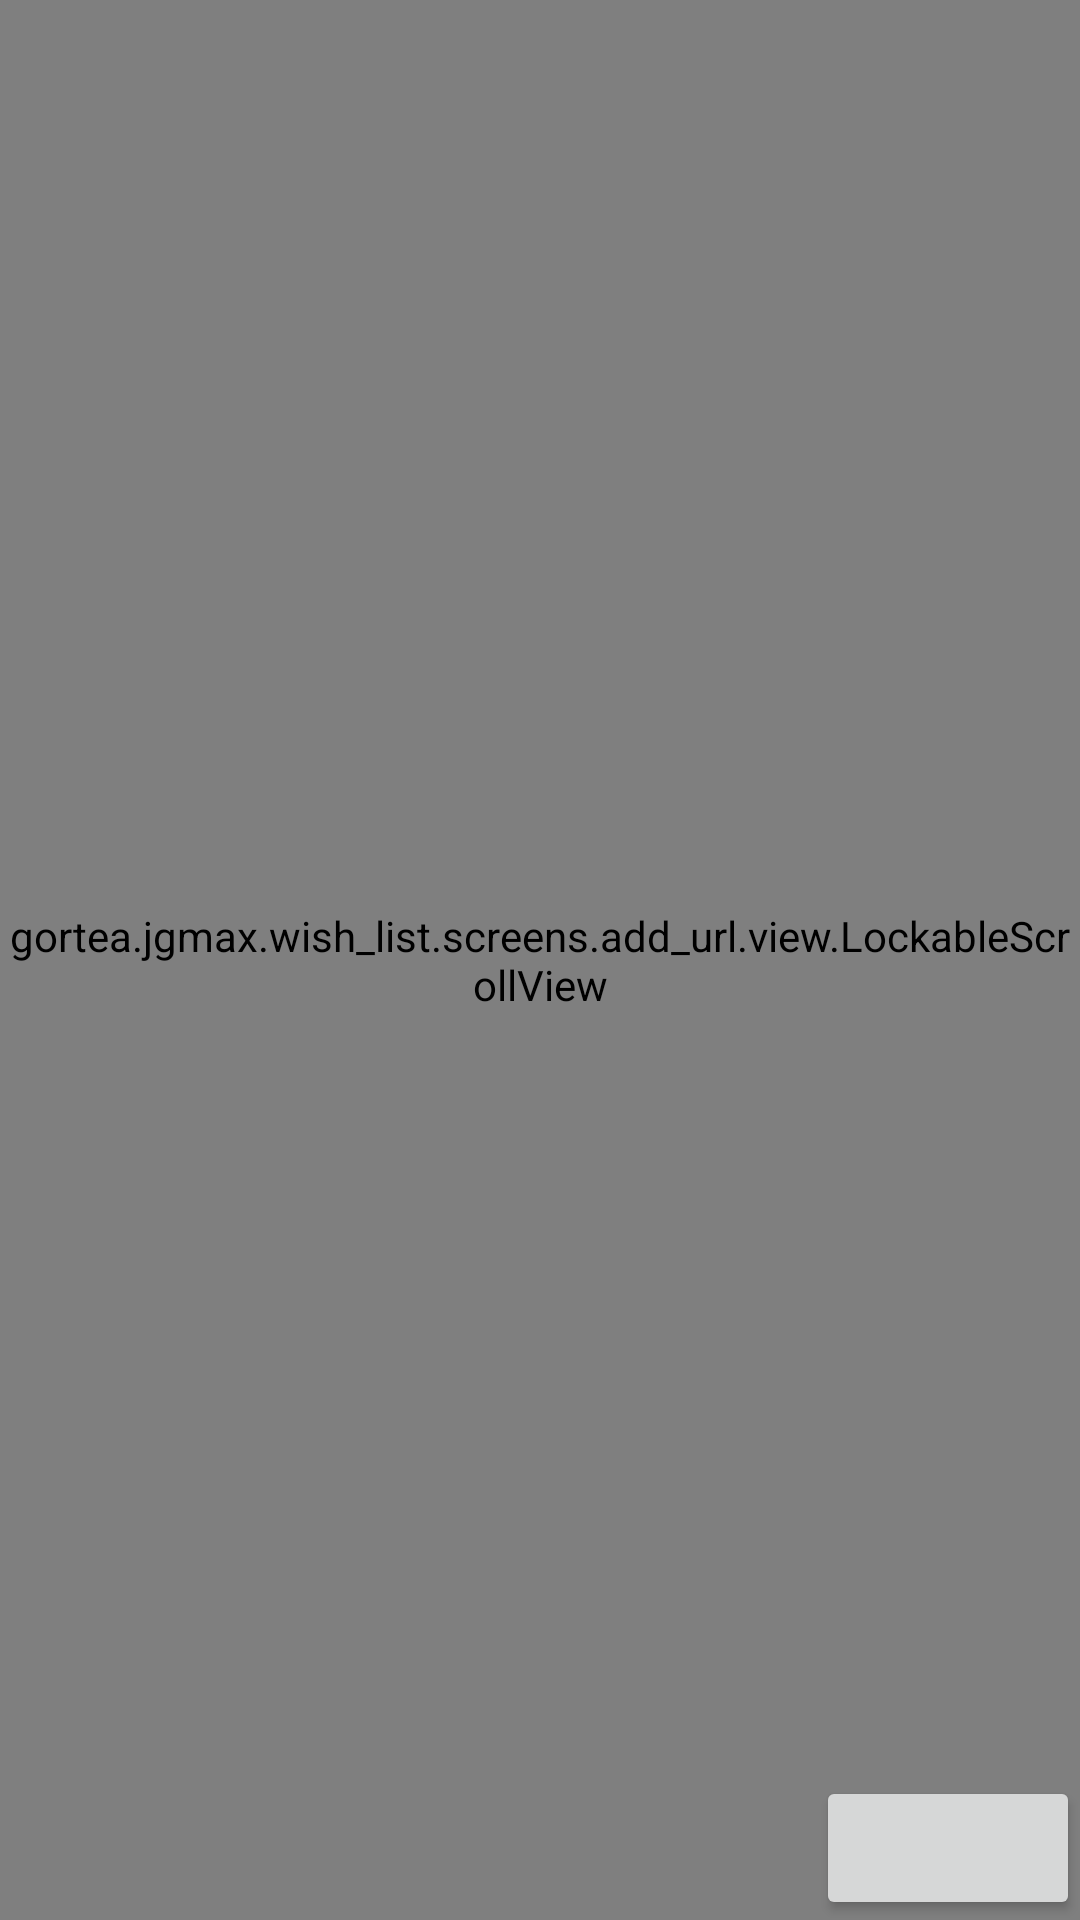

Reconstruct the res/layout file that produces this screen, plus the resources it refers to.
<!-- AndroidManifest.xml: application theme Theme.Wishes -->
<!-- res/layout/fragment_add_url.xml -->
<?xml version="1.0" encoding="utf-8"?>
<androidx.constraintlayout.widget.ConstraintLayout xmlns:android="http://schemas.android.com/apk/res/android"
    xmlns:app="http://schemas.android.com/apk/res-auto"
    xmlns:tools="http://schemas.android.com/tools"
    android:layout_width="match_parent"
    android:layout_height="match_parent">

    <ProgressBar
        android:id="@+id/loading_pb"
        style="?android:attr/progressBarStyleHorizontal"
        android:layout_width="match_parent"
        android:layout_height="wrap_content"
        android:layout_marginTop="-6dp"
        android:indeterminate="false"
        app:layout_constraintTop_toTopOf="parent"
        tools:progress="45" />

    <gortea.jgmax.wish_list.screens.add_url.view.LockableScrollView
        android:id="@+id/page_sv"
        android:layout_width="match_parent"
        android:layout_height="match_parent">

        <gortea.jgmax.wish_list.screens.add_url.view.SelectableImageView
            android:id="@+id/page_iv"
            android:layout_width="wrap_content"
            android:layout_height="wrap_content"
            android:layout_gravity="center_horizontal"
            android:contentDescription="@string/page_description" />
    </gortea.jgmax.wish_list.screens.add_url.view.LockableScrollView>

    <Button
        android:id="@+id/reload"
        android:layout_width="wrap_content"
        android:layout_height="wrap_content"
        app:layout_constraintBottom_toBottomOf="parent"
        app:layout_constraintEnd_toEndOf="parent" />

    <TextView
        android:id="@+id/text"
        android:layout_width="wrap_content"
        android:layout_height="wrap_content"
        app:layout_constraintBottom_toBottomOf="parent"
        app:layout_constraintStart_toStartOf="parent" />

</androidx.constraintlayout.widget.ConstraintLayout>
<!-- resources referenced by this layout -->
<resources>
  <string name="page_description">Page</string>
  <style name="Theme.Wishes" parent="Theme.Material3.DayNight.NoActionBar">
          
          <item name="colorPrimary">@color/color_primary</item>
          <item name="colorPrimaryVariant">@color/color_primary_variant</item>
          <item name="colorOnPrimary">@color/color_on_primary</item>
          
          <item name="android:windowLightStatusBar" tools:targetApi="m">true</item>
          <item name="android:statusBarColor" tools:targetApi="l">?attr/colorPrimaryVariant</item>
          
          <item name="colorPrimaryContainer">@color/color_primary_container</item>
          <item name="colorOnPrimaryContainer">@color/color_on_primary_container</item>
          <item name="colorAccent">@color/color_accent</item>
  
          <item name="colorOnSurface">@color/color_on_surface</item>
  
          <item name="snackbarStyle">@style/Widget.App.Snackbar</item>
          <item name="snackbarButtonStyle">@style/Widget.App.SnackbarButton</item>
      </style>
  <color name="color_primary">#D77F3F</color>
  <color name="color_primary_variant">#FAF5F2</color>
  <color name="color_on_primary">@color/white</color>
  <color name="color_primary_container">#EAF5FA</color>
  <color name="color_on_primary_container">@color/black</color>
  <color name="color_accent">#E89C65</color>
  <color name="color_on_surface">#ACA9A8</color>
  <style name="Widget.App.Snackbar" parent="Widget.MaterialComponents.Snackbar">
          <item name="materialThemeOverlay">@style/ThemeOverlay.App.Snackbar</item>
          <item name="actionTextColorAlpha">1</item>
      </style>
  <style name="Widget.App.SnackbarButton" parent="Widget.MaterialComponents.Button.TextButton.Snackbar">
          <item name="android:textColor">@color/color_snackbar_action_text</item>
      </style>
  <color name="white">#FFFFFFFF</color>
  <color name="black">#FF000000</color>
  <style name="ThemeOverlay.App.Snackbar" parent="">
          <item name="colorPrimary">@color/color_primary</item>
          <item name="colorSurface">@color/color_surface_snackbar</item>
          <item name="colorOnSurface">@color/color_on_surface_snackbar</item>
      </style>
  <color name="color_snackbar_action_text">@color/color_primary</color>
  <color name="color_surface_snackbar">@color/white</color>
  <color name="color_on_surface_snackbar">@color/black</color>
</resources>
